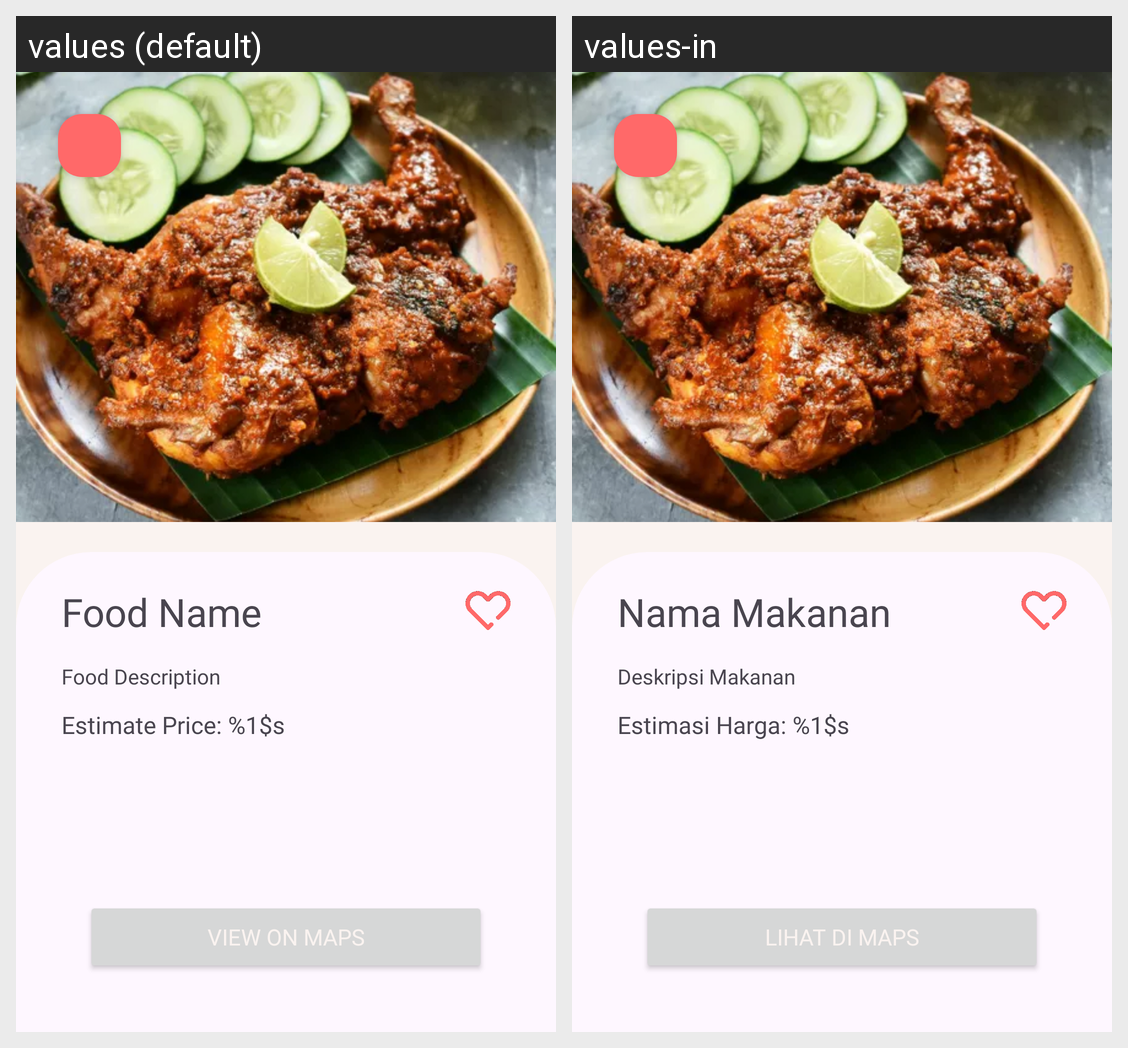

Locale-by-locale string values for the Android screen shown in this grid:
Android screen res/layout/activity_detail.xml rendered under 2 locales, left to right: values (default), values-in. Device: Nexus 5 (rendered at 1080×1920; each locale shown at half size, 540×960, under a caption strip naming it); theme Theme.Kukuliner.Starting.
Strings drawn on this screen, with the default value and each locale's value (text and hints the layout hard-codes, and strings that could not be matched under every locale, appear in the picture but are not listed):

food_name
  values: Food Name
  values-in: Nama Makanan

description_food
  values: Food Description
  values-in: Deskripsi Makanan

estimate_price_rp
  values: Estimate Price: %1$s
  values-in: Estimasi Harga: %1$s

view_on_maps
  values: View on Maps
  values-in: Lihat di Maps
